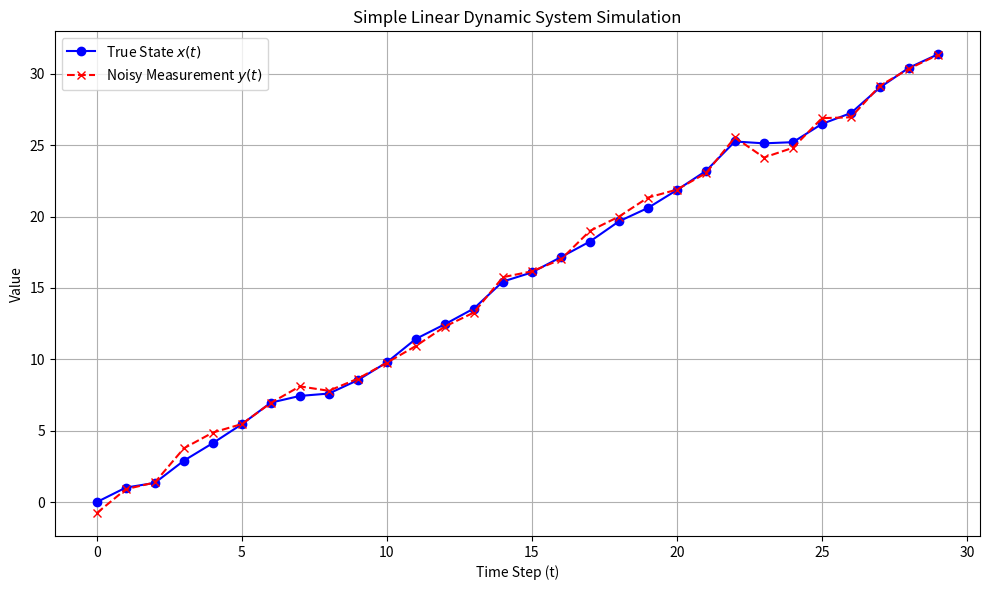

Source code (Python):
import numpy as np
import matplotlib.pyplot as plt

# --- System Parameters ---
A = 1
B = 1
C = 1
steps = 30  # Total number of time steps

# Pre-allocate arrays for state, measurement, and control input
x = np.zeros(steps)
y = np.zeros(steps)
u = np.ones(steps)  # u(t) = 1 for all time steps

# --- Noise Setup ---
# We use a small standard deviation for the "small random noise" requirement
std_dev_w = 0.5  # Standard deviation for process noise w(t)
std_dev_v = 0.5  # Standard deviation for measurement noise v(t)

# Generate Gaussian (normal) random noise for all steps
w = np.random.normal(0, std_dev_w, steps)
v = np.random.normal(0, std_dev_v, steps)

# --- Simulation ---
# Initial state x(0) = 0 is already handled by np.zeros

for t in range(steps):
    # 2. Generate the noisy measurements: y(t) = Cx(t) + v(t)
    y[t] = C * x[t] + v[t]
    
    # 1. Generate the true state (calculate the next state): x(t+1) = Ax(t) + Bu(t) + w(t)
    # We only update up to the second-to-last step to avoid index out-of-bounds
    if t < steps - 1:
        x[t+1] = A * x[t] + B * u[t] + w[t]

# --- 3. Plotting ---
plt.figure(figsize=(10, 6))

# Plot true state
plt.plot(range(steps), x, label='True State $x(t)$', marker='o', linestyle='-', color='blue')

# Plot measured output
plt.plot(range(steps), y, label='Noisy Measurement $y(t)$', marker='x', linestyle='--', color='red')

# Formatting the graph
plt.title('Simple Linear Dynamic System Simulation')
plt.xlabel('Time Step (t)')
plt.ylabel('Value')
plt.legend()
plt.grid(True)
plt.tight_layout()

# Display the plot
plt.show()
